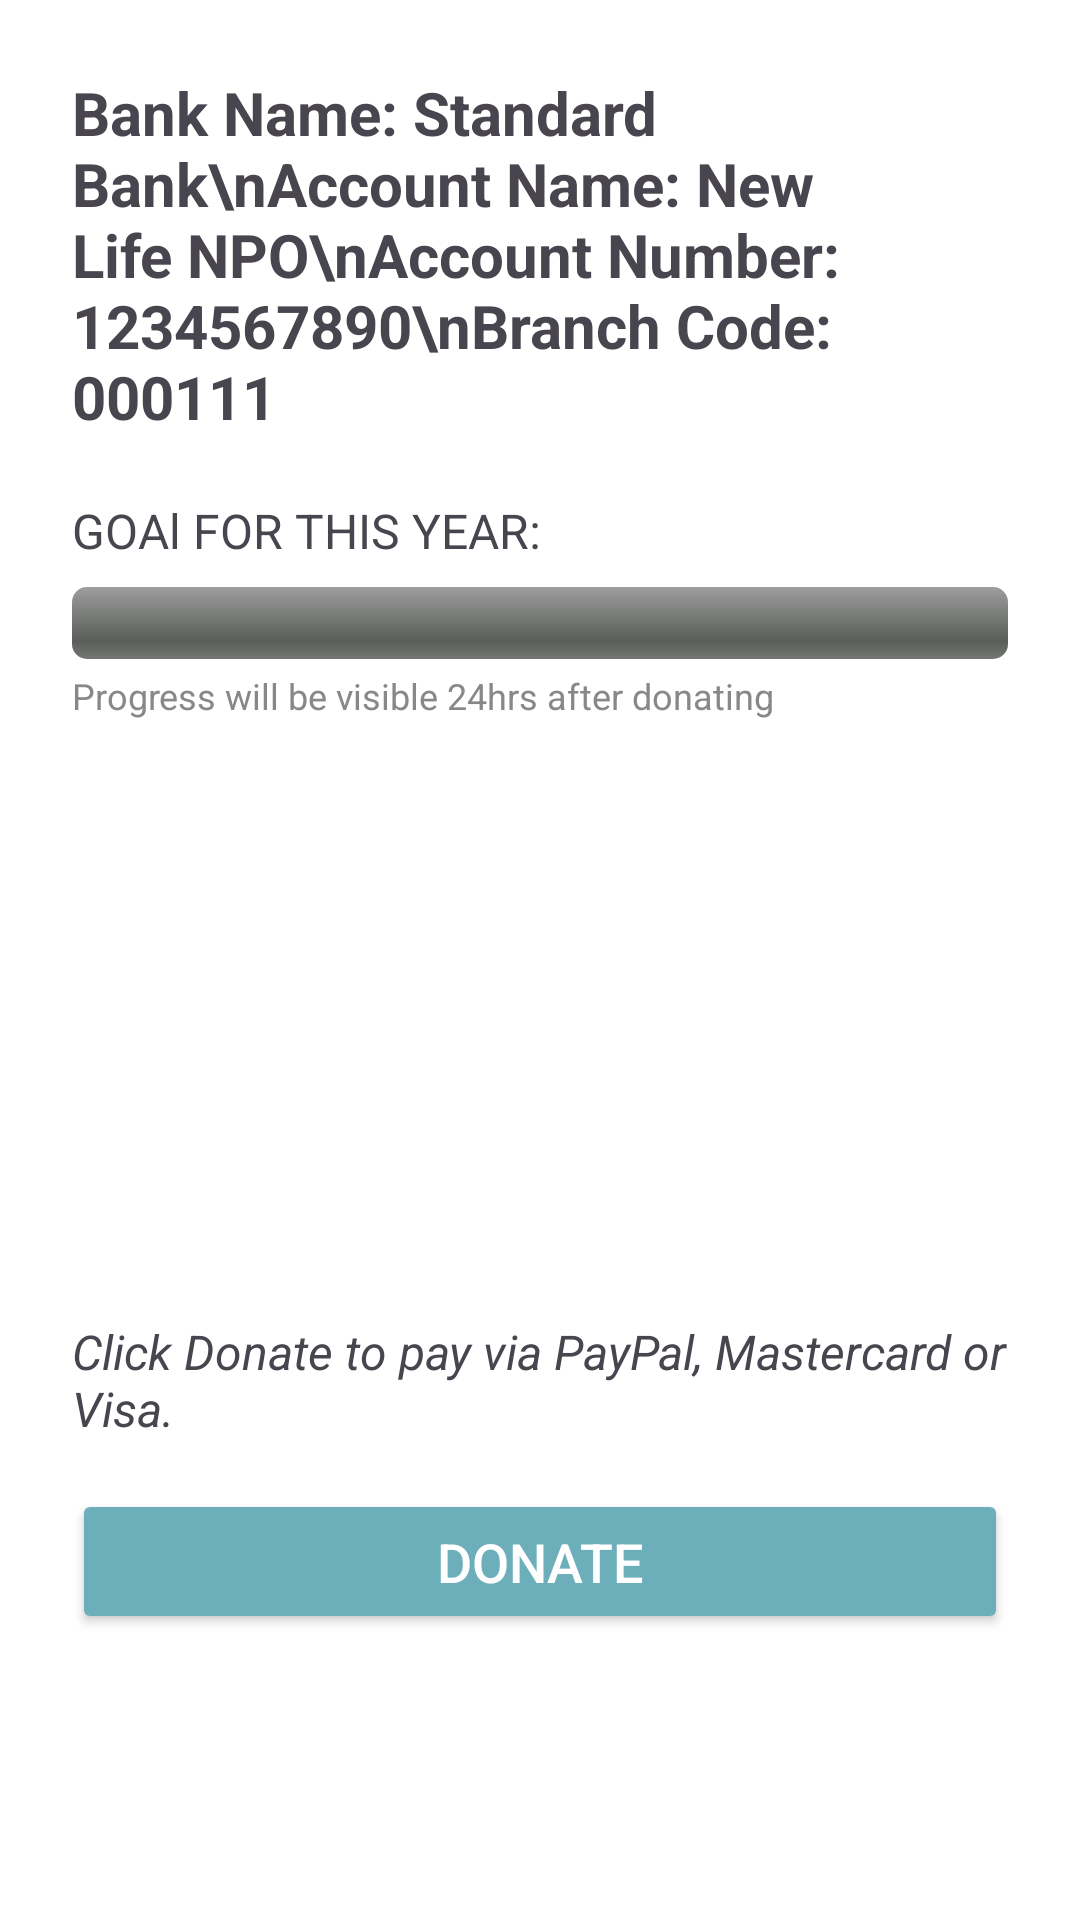

This screen was rendered from an Android layout file. Write that file and the resources it references.
<!-- AndroidManifest.xml: application theme Theme.DonationsNewLife -->
<!-- res/layout/fragment_payment.xml -->
<ScrollView xmlns:android="http://schemas.android.com/apk/res/android"
    android:layout_width="match_parent"
    android:layout_height="match_parent"
    android:background="#FFFFFF"
    android:padding="24dp">

    <LinearLayout
        android:layout_width="match_parent"
        android:layout_height="wrap_content"
        android:orientation="vertical">

        
        <TextView
            android:id="@+id/tvBankDetails"
            android:layout_width="match_parent"
            android:layout_height="118dp"
            android:layout_marginBottom="24dp"
            android:text="Bank Name: Standard Bank\nAccount Name: New Life NPO\nAccount Number: 1234567890\nBranch Code: 000111"
            android:textSize="20sp"
            android:textStyle="bold" />


        
        <TextView
            android:id="@+id/tvGoalTitle"
            android:layout_width="wrap_content"
            android:layout_height="wrap_content"
            android:layout_marginBottom="8dp"
            android:text="GOAl FOR THIS YEAR:"
            android:textSize="16sp" />

        <ProgressBar
            android:id="@+id/progressBarGoal"
            style="@android:style/Widget.ProgressBar.Horizontal"
            android:layout_width="match_parent"
            android:layout_height="24dp"
            android:layout_marginBottom="4dp"
            android:max="100"
            android:progress="0" />

        <TextView
            android:id="@+id/tvProgressHint"
            android:layout_width="wrap_content"
            android:layout_height="200dp"
            android:layout_marginBottom="16dp"
            android:text="Progress will be visible 24hrs after donating"
            android:textColor="#888888"
            android:textSize="12sp" />

        
        <TextView
            android:id="@+id/tvPaymentInfo"
            android:layout_width="match_parent"
            android:layout_height="wrap_content"
            android:layout_marginBottom="16dp"
            android:text="Click Donate to pay via PayPal, Mastercard or Visa."
            android:textSize="16sp"
            android:textStyle="italic" />

        
        <Button
            android:id="@+id/btnDonate"
            android:layout_width="match_parent"
            android:layout_height="wrap_content"
            android:layout_marginBottom="24dp"
            android:backgroundTint="#6CAFBB"
            android:padding="12dp"
            android:text="Donate"
            android:textColor="#FFFFFF"
            android:textSize="18sp" />

        
        <Button
            android:id="@+id/btnEditGoal"
            android:layout_width="wrap_content"
            android:layout_height="wrap_content"
            android:backgroundTint="#FF9800"
            android:text="Edit Goal and Progress"
            android:textColor="#FFFFFF"
            android:visibility="gone" />
    </LinearLayout>
</ScrollView>
<!-- resources referenced by this layout -->
<resources>
  <style name="Theme.DonationsNewLife" parent="Base.Theme.DonationsNewLife" />
  <style name="Base.Theme.DonationsNewLife" parent="Theme.Material3.DayNight.NoActionBar">
          
          
      </style>
</resources>
